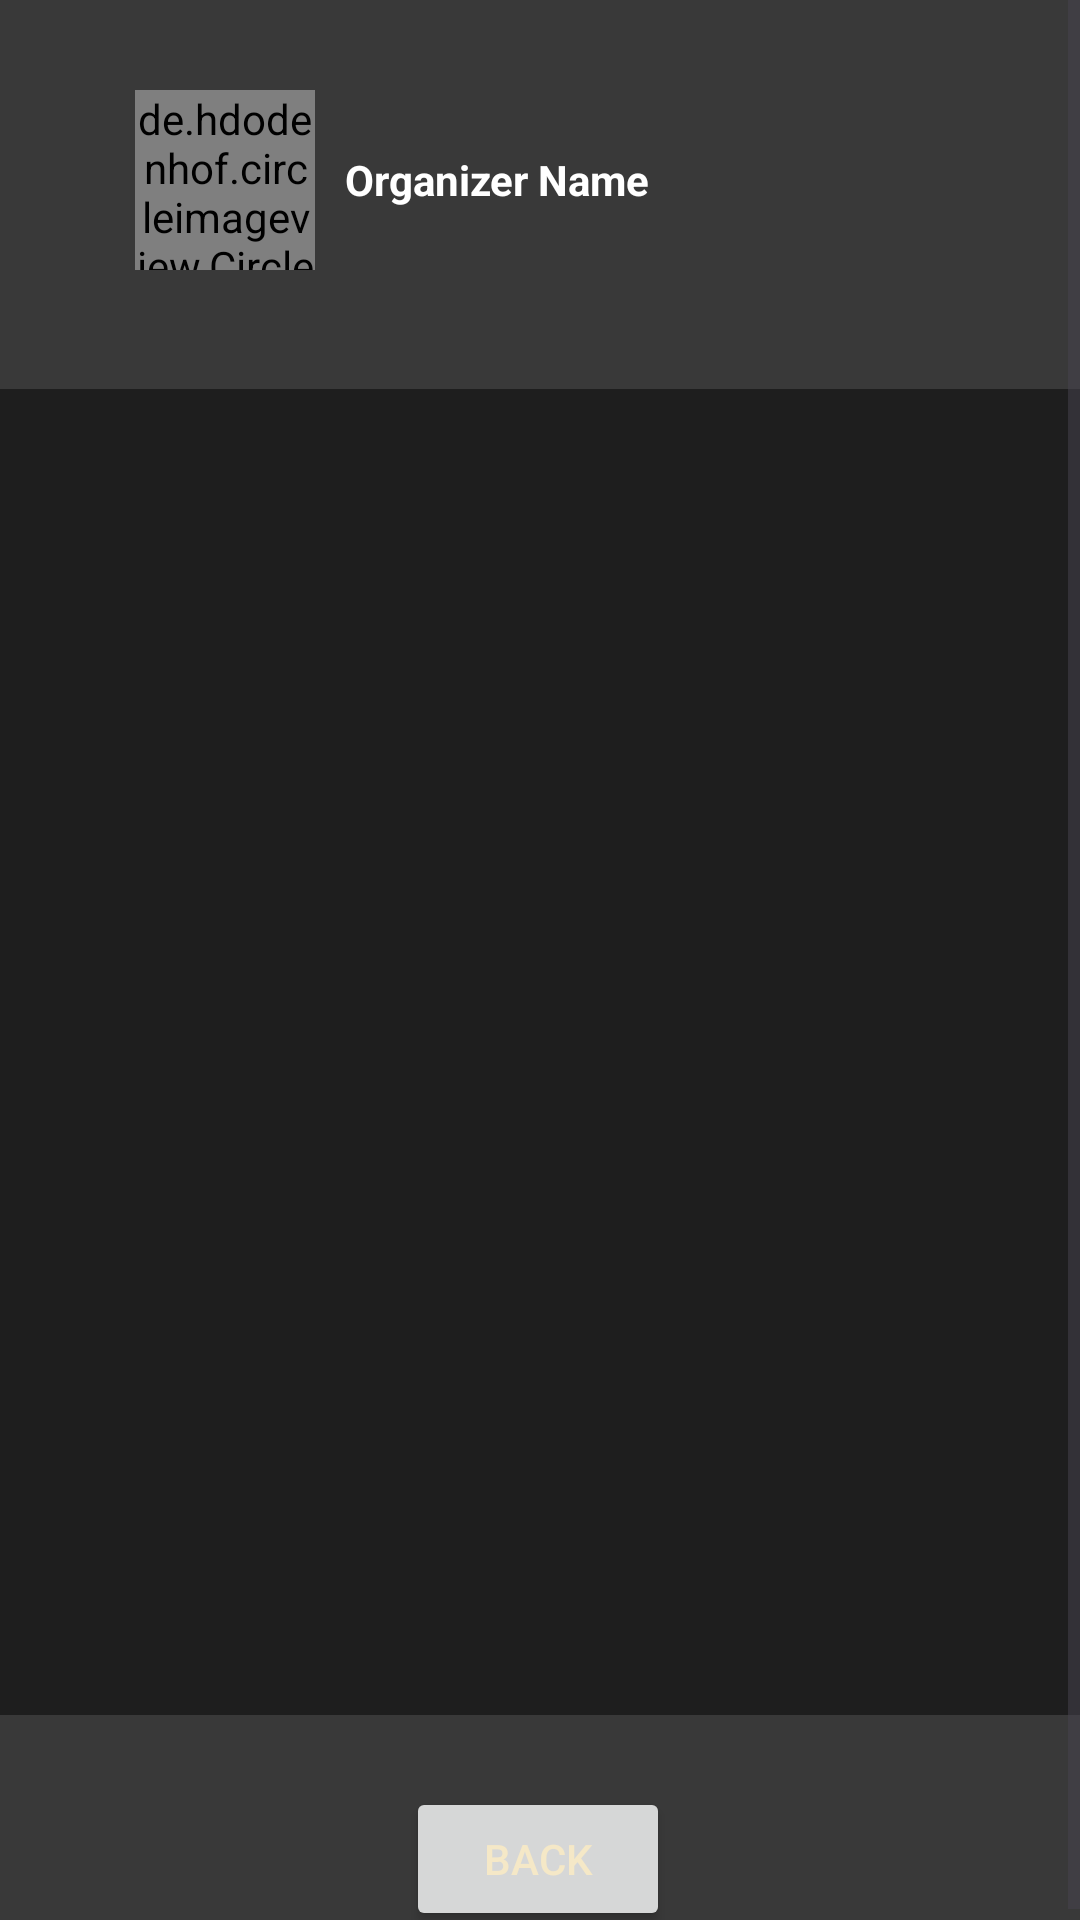

Reconstruct the res/layout file that produces this screen, plus the resources it refers to.
<!-- AndroidManifest.xml: application theme Theme.BookABand -->
<!-- res/layout/activity_events_band.xml -->
<?xml version="1.0" encoding="utf-8"?>
<ScrollView xmlns:android="http://schemas.android.com/apk/res/android"
    xmlns:app="http://schemas.android.com/apk/res-auto"
    android:layout_width="match_parent"
    android:layout_height="match_parent"
    xmlns:tools="http://schemas.android.com/tools"
    android:fillViewport="true"
    android:background="#393939">

    

    
    <androidx.constraintlayout.widget.ConstraintLayout
        android:layout_width="match_parent"
        android:layout_height="match_parent">
    <TextView
        android:id="@+id/textView29"
        android:layout_width="wrap_content"
        android:layout_height="wrap_content"
        android:layout_marginBottom="12dp"
        android:text="Incoming Events"
        android:textColor="#F5E8C7"
        android:textSize="16sp"
        app:layout_constraintBottom_toTopOf="@+id/myBookingsRecyclerView"
        app:layout_constraintEnd_toEndOf="parent"
        app:layout_constraintHorizontal_bias="0.498"
        app:layout_constraintStart_toStartOf="parent" />

        <LinearLayout
            android:id="@+id/linearLayout7"
            android:layout_width="match_parent"
            android:layout_height="120dp"
            android:background="#393939"
            android:gravity="center_vertical"
            android:orientation="horizontal"
            app:layout_constraintEnd_toEndOf="parent"
            app:layout_constraintStart_toStartOf="parent"
            app:layout_constraintTop_toTopOf="parent">

            <de.hdodenhof.circleimageview.CircleImageView
                android:id="@+id/bandLogo"
                android:layout_width="60dp"
                android:layout_height="60dp"
                android:layout_marginLeft="45dp"
                android:layout_marginRight="10dp"
                app:civ_border_color="#CCCCCC"
                app:civ_border_width="1dp"
                app:srcCompat="@drawable/icon_only" />

            <TextView
                android:id="@+id/txtBandName"
                android:layout_width="wrap_content"
                android:layout_height="wrap_content"
                android:text="Organizer Name"
                android:textColor="#FFFFFF"
                android:textStyle="bold" />

        </LinearLayout>

    <ScrollView
        android:id="@+id/scrollView"
        android:layout_width="match_parent"
        android:layout_height="0dp"
        app:layout_constraintBottom_toBottomOf="parent"
        app:layout_constraintEnd_toEndOf="parent"
        app:layout_constraintStart_toStartOf="parent">

        


    </ScrollView>

        <Button
            android:id="@+id/backToBD"
            android:layout_width="wrap_content"
            android:layout_height="wrap_content"
            android:layout_marginTop="24dp"
            android:text="Back"
            android:textColor="#F5E8C7"
            app:layout_constraintEnd_toEndOf="parent"
            app:layout_constraintHorizontal_bias="0.498"
            app:layout_constraintStart_toStartOf="parent"
            app:layout_constraintTop_toBottomOf="@+id/myBookingsRecyclerView" />

        <androidx.recyclerview.widget.RecyclerView
            android:id="@+id/myBookingsRecyclerView"
            android:layout_width="411dp"
            android:layout_height="442dp"
            android:layout_marginTop="24dp"
            android:background="#1E1E1E"
            android:padding="20dp"
            app:layout_constraintBottom_toBottomOf="parent"
            app:layout_constraintEnd_toEndOf="parent"
            app:layout_constraintStart_toStartOf="parent"
            app:layout_constraintTop_toTopOf="parent"
            app:layout_constraintVertical_bias="0.595" />
    </androidx.constraintlayout.widget.ConstraintLayout>
</ScrollView>
<!-- resources referenced by this layout -->
<resources>
  <!-- drawable icon_only: png bitmap (drawable, 43486 bytes) -->
  <style name="Theme.BookABand" parent="Base.Theme.BookABand" />
  <style name="Base.Theme.BookABand" parent="Theme.Material3.DayNight.NoActionBar">
          <item name="colorPrimary">@color/your_primary_color</item>
          <item name="colorPrimaryVariant">@color/your_primary_color</item>
          <item name="colorOnPrimary">@color/your_primary_color</item>
          
          <item name="colorSecondary">@color/your_primary_color</item>
          <item name="colorSecondaryVariant">@color/your_primary_color</item>
          <item name="colorOnSecondary">@color/your_primary_color</item>
          
          <item name="android:statusBarColor">?attr/colorPrimaryVariant</item>
      </style>
  <color name="your_primary_color">#1E1E1E</color>
</resources>
